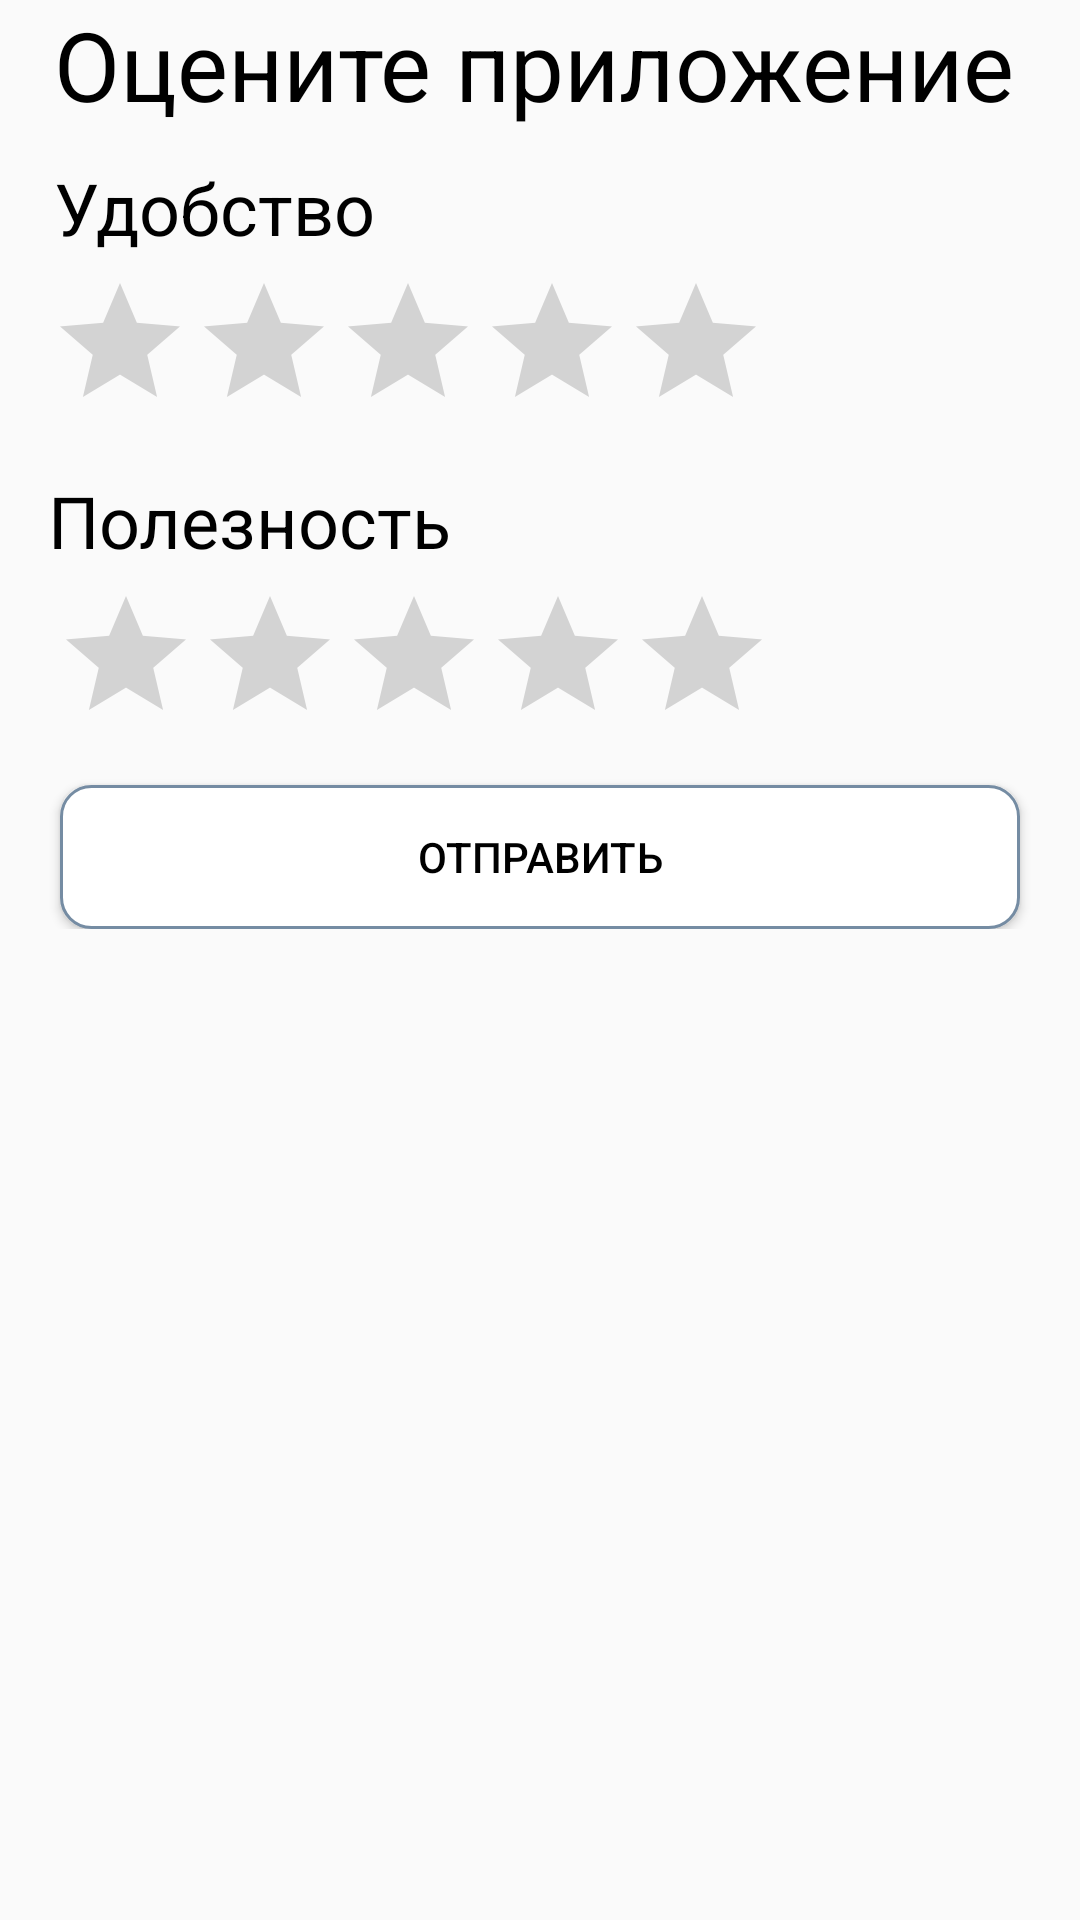

Here is an Android app screen rendered from its layout file. Give the layout XML and the strings, colors and styles it references.
<!-- AndroidManifest.xml: application theme Theme.Coffefu -->
<!-- res/layout/fragment_feedback.xml -->
<?xml version="1.0" encoding="utf-8"?>
<FrameLayout xmlns:android="http://schemas.android.com/apk/res/android"
    xmlns:app="http://schemas.android.com/apk/res-auto"
    xmlns:tools="http://schemas.android.com/tools"
    android:layout_width="match_parent"
    android:layout_height="match_parent"
    tools:context=".fragments.Feedback">

    <ScrollView
        android:layout_width="match_parent"
        android:layout_height="match_parent">

        <androidx.constraintlayout.widget.ConstraintLayout
            android:layout_width="match_parent"
            android:layout_height="match_parent"
            android:scrollbars="vertical"
            android:paddingBottom="80dp"
            >

            <TextView
                android:id="@+id/textView"
                android:layout_width="match_parent"
                android:layout_height="wrap_content"
                android:layout_marginStart="18dp"
                android:text="Оцените приложение"
                android:textColor="@color/black"
                android:textSize="32sp"
                app:layout_constraintStart_toStartOf="parent"
                app:layout_constraintTop_toTopOf="parent" />

            <TextView
                android:id="@+id/comfort_text"
                android:layout_width="match_parent"
                android:layout_height="wrap_content"
                android:layout_marginStart="18dp"
                android:layout_marginTop="10dp"
                android:text="Удобство"
                android:textColor="@color/black"
                android:textSize="24sp"
                app:layout_constraintStart_toStartOf="parent"
                app:layout_constraintTop_toBottomOf="@+id/textView" />

            <RatingBar
                android:id="@+id/comfort"
                android:layout_width="wrap_content"
                android:layout_height="wrap_content"
                android:layout_marginStart="16dp"
                android:layout_marginTop="5dp"
                app:layout_constraintStart_toStartOf="parent"
                app:layout_constraintTop_toBottomOf="@+id/comfort_text" />

            <TextView
                android:id="@+id/useful_text"
                android:layout_width="match_parent"
                android:layout_height="wrap_content"
                android:layout_marginStart="16dp"
                android:layout_marginTop="10dp"
                android:text="Полезность"
                android:textColor="@color/black"
                android:textSize="24sp"
                app:layout_constraintStart_toStartOf="parent"
                app:layout_constraintTop_toBottomOf="@+id/comfort" />

            <RatingBar

                android:id="@+id/useful"
                android:layout_width="wrap_content"
                android:layout_height="wrap_content"
                android:layout_marginStart="18dp"
                android:layout_marginTop="5dp"
                app:layout_constraintStart_toStartOf="parent"
                app:layout_constraintTop_toBottomOf="@+id/useful_text" />

            <Button
                android:id="@+id/feedback_btn"
                android:layout_width="match_parent"
                android:layout_height="wrap_content"
                android:layout_marginStart="20dp"
                android:layout_marginTop="10dp"
                android:layout_marginEnd="20dp"
                android:background="@drawable/rounded_border"
                android:text="Отправить"
                android:textColor="@color/black"
                app:layout_constraintBottom_toBottomOf="parent"
                app:layout_constraintEnd_toEndOf="parent"
                app:layout_constraintHorizontal_bias="0.0"
                app:layout_constraintStart_toStartOf="parent"
                app:layout_constraintTop_toBottomOf="@+id/useful"
                app:layout_constraintVertical_bias="0.0" />


        </androidx.constraintlayout.widget.ConstraintLayout>

    </ScrollView>

</FrameLayout>
<!-- resources referenced by this layout -->
<resources>
  <color name="black">#FF000000</color>
  <!-- drawable rounded_border (drawable) -->
  <?xml version="1.0" encoding="utf-8"?>
  <shape xmlns:android="http://schemas.android.com/apk/res/android">
      <corners android:radius="10dp" />
      <solid android:color="@color/white" />
      <stroke
  
          android:color="#758CA3"
          android:width="1dp" />
  </shape>
  <style name="Theme.Coffefu" parent="Theme.AppCompat.DayNight.NoActionBar">
          <item name="colorOnPrimary">@color/white</item>
          <item name="colorOnSecondary">@color/black</item>
          
          <item name="android:statusBarColor" tools:targetApi="l">?attr/colorPrimaryVariant</item>
          
      </style>
  <color name="white">#FFFFFFFF</color>
</resources>
